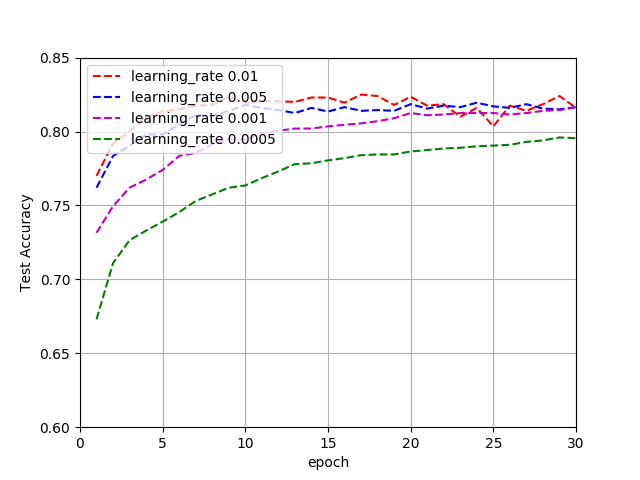

The data file committed next to this chart (first rows):
7.700000000000000178e-01, 7.920000000000000373e-01, 8.000000000000000444e-01, 8.094999999999999973e-01, 8.135000000000000009e-01, 8.149999999999999467e-01, 8.175000000000000044e-01, 8.180000000000000604e-01, 8.235000000000000098e-01, 8.195000000000000062e-01, 8.205000000000000071e-01, 8.205000000000000071e-01, 8.200000000000000622e-01, 8.229999999999999538e-01, 8.229999999999999538e-01, 8.195000000000000062e-01, 8.249999999999999556e-01, 8.240000000000000657e-01, 8.180000000000000604e-01, 8.235000000000000098e-01, 8.175000000000000044e-01, 8.185000000000000053e-01, 8.100000000000000533e-01, 8.160000000000000586e-01
7.620000000000000107e-01, 7.834999999999999742e-01, 7.904999999999999805e-01, 7.980000000000000426e-01, 7.980000000000000426e-01, 8.049999999999999378e-01, 8.109999999999999432e-01, 8.104999999999999982e-01, 8.140000000000000568e-01, 8.180000000000000604e-01, 8.160000000000000586e-01, 8.145000000000000018e-01, 8.125000000000000000e-01, 8.160000000000000586e-01, 8.135000000000000009e-01, 8.165000000000000036e-01, 8.140000000000000568e-01, 8.145000000000000018e-01, 8.140000000000000568e-01, 8.185000000000000053e-01, 8.155000000000000027e-01, 8.175000000000000044e-01, 8.165000000000000036e-01, 8.195000000000000062e-01
7.315000000000000391e-01, 7.495000000000000551e-01, 7.620000000000000107e-01, 7.674999999999999600e-01, 7.740000000000000213e-01, 7.834999999999999742e-01, 7.854999999999999760e-01, 7.914999999999999813e-01, 7.950000000000000400e-01, 7.944999999999999840e-01, 7.989999999999999325e-01, 8.004999999999999893e-01, 8.020000000000000462e-01, 8.020000000000000462e-01, 8.034999999999999920e-01, 8.044999999999999929e-01, 8.054999999999999938e-01, 8.069999999999999396e-01, 8.089999999999999414e-01, 8.125000000000000000e-01, 8.109999999999999432e-01, 8.114999999999999991e-01, 8.125000000000000000e-01, 8.125000000000000000e-01
6.730000000000000426e-01, 7.110000000000000764e-01, 7.264999999999999236e-01, 7.329999999999999849e-01, 7.389999999999999902e-01, 7.455000000000000515e-01, 7.530000000000000027e-01, 7.575000000000000622e-01, 7.620000000000000107e-01, 7.635000000000000675e-01, 7.684999999999999609e-01, 7.730000000000000204e-01, 7.780000000000000249e-01, 7.784999999999999698e-01, 7.804999999999999716e-01, 7.820000000000000284e-01, 7.840000000000000302e-01, 7.844999999999999751e-01, 7.844999999999999751e-01, 7.864999999999999769e-01, 7.874999999999999778e-01, 7.884999999999999787e-01, 7.890000000000000346e-01, 7.900000000000000355e-01
